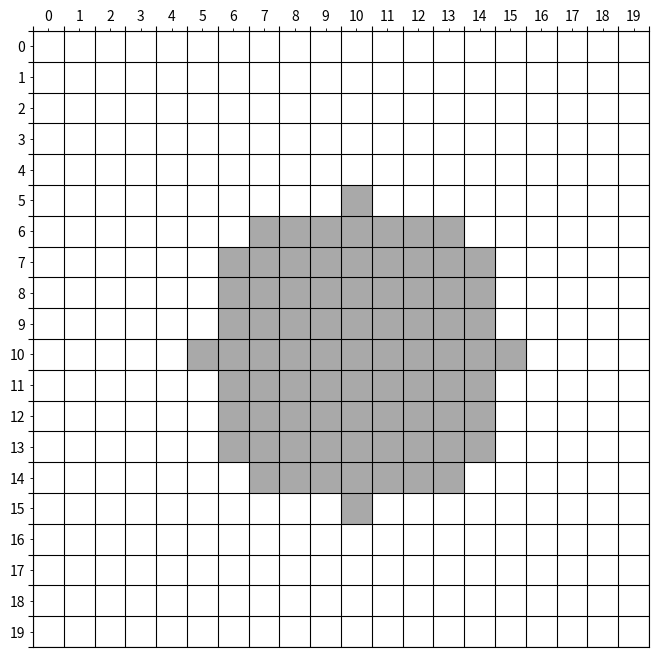

Generate this figure with matplotlib:
# -*- coding: utf-8 -*-

import numpy as np
import matplotlib.pyplot as plt
from matplotlib import colors


def imshow(image, position=None, title=None, axis='off', cmap='gray',
           interpolation=None):
    """Plot the image.

    Parameters
    ----------
    image: ndarray
        The image to be plotted.
    position: int or tuple of ints, optional
        The position of the subplot. See `pyplot.subplot()` for more
        details. If not None, create a subplot according to position and
        plot on it. (default to None)
    title: str, optional
        The title of the plot. (default to None, no title)
    axis: str, optional
        Axis options. See `pyplot.imshow()` function for more details.
    cmap: str, optional
        Color map options. (default to 'gray', grayscale colormap)
    interpolation: str, optional
        Interpolation options. (default to None, no interpolation is
        applied)
    """
    if position is not None:
        if isinstance(position, tuple):
            plt.subplot(*position)
        elif isinstance(position, int):
            plt.subplot(position)
        else:
            raise ValueError('position should be an int or tuple of ints')
    if axis is not None:
        plt.axis(axis)
    if title is not None:
        plt.title(title)

    kwargs = {'cmap': cmap}
    if interpolation is not None:
        kwargs['interpolation'] = interpolation
    plt.imshow(image, **kwargs)


def bimshow(bimage, ticklabels='on', color='darkgray', figsize=None):
    """Plot the binary image on the grid.

    Parameters
    ----------
    bimage : np.ndarray
        The binary image to be plotted.
    ticklabels : {'on', 'off'}, optional
        Whether to show the tick labels (default to 'on', which shows
        tick labels on both axes).
    color : str, optional
        The color used to paint nonzero squares (default to 'darkgray').
    figsize : (float, float), optional
        Width, height in inches of the figure (default to None). For
        more detail, see plt.figure().
    """
    height, width = bimage.shape

    # Customize the color map.
    cmap = colors.ListedColormap(['white', color])
    bounds = [0, 1, 255]
    norm = colors.BoundaryNorm(bounds, cmap.N)

    fig, ax = plt.subplots(figsize=figsize)

    ax.imshow(bimage, cmap=cmap, norm=norm)
    ax.set_xticks(np.arange(-0.5, width, 1))  # set the major ticks
    ax.set_xticklabels('')  # hide the major ticklabels
    ax.set_yticks(np.arange(-0.5, height, 1))
    ax.set_yticklabels('')
    ax.grid(which='major', axis='both', linestyle='-', color='k', lw=0.8)

    assert ticklabels in ('on', 'off')
    if ticklabels == 'on':
        ax.xaxis.tick_top()
        xloc = np.arange(width)
        ax.set_xticks(xloc, minor=True)  # set the minor ticks
        ax.set_xticklabels(xloc, minor=True)  # set the minor ticklabels

        yloc = np.arange(height)
        ax.set_yticks(yloc, minor=True)
        ax.set_yticklabels(yloc, minor=True)


def plot_mask(mask, title=None, fontsize=20):
    """Plot the mask.

    Parameters
    ----------
    mask : np.ndarray
        The input mask as a two dimensional array.
    title : str, optional
        The title of the mask (default to None).
    fontsize : int, optional
        The fontsize of the number inside squares.
    """
    h, w = mask.shape

    if title is not None:
        plt.title(title)
    plt.axis('scaled')
    plt.axis([0, 2*w, 0, 2*h])
    xtks = np.arange(2, 2*w, 2)
    ytks = np.arange(2, 2*h, 2)
    plt.xticks(xtks, '')
    plt.yticks(ytks, '')
    plt.grid('on')

    for i in range(h):
        for j in range(w):
            plt.text(j*2 + 1, i*2 + 1, str(mask[i, j]),
                     fontsize=fontsize,
                     horizontalalignment='center',
                     verticalalignment='center')


if __name__ == '__main__':
    image = np.zeros((20, 20), dtype=np.uint8)
    for i in range(20):
        for j in range(20):
            if (i - 10)**2 + (j - 10)**2 <= 25:
                image[i, j] = 1

    bimshow(image, figsize=(8, 8))
    plt.show()
